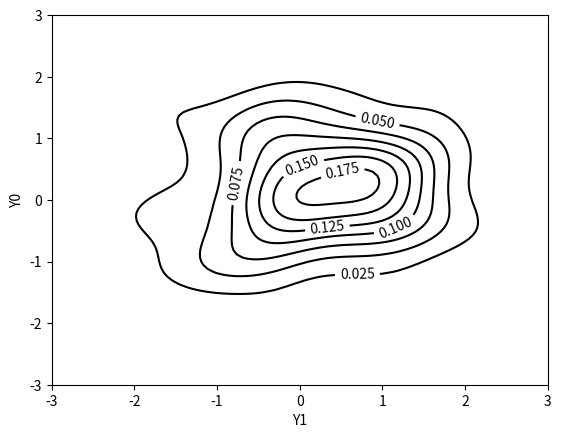

Reproduce this figure in Python.
# -*- coding: utf-8 -*-
"""
Created on Thu Jul 20 08:32:25 2017

@author: BALASUBRAMANIAM
"""

import numpy as np
import matplotlib.pyplot as pl
import scipy.stats as st

data = np.random.multivariate_normal((0, 0), [[0.8, 0.05], [0.05, 0.7]], 100)
print(data.shape)
x = data[:, 0]
y = data[:, 1]


xmin, xmax = -3, 3
ymin, ymax = -3, 3

# Peform the kernel density estimate
xx, yy = np.mgrid[xmin:xmax:100j, ymin:ymax:100j]
#Stack arrays in sequence vertically (row wise).
positions = np.vstack([xx.ravel(), yy.ravel()])
values = np.vstack([x, y])
kernel = st.gaussian_kde(values)
f = np.reshape(kernel(positions).T, xx.shape)

fig = pl.figure()
ax = fig.gca()
ax.set_xlim(xmin, xmax)
ax.set_ylim(ymin, ymax)
# Contourf plot
#cfset = ax.contourf(xx, yy, f, cmap='Blues')
## Or kernel density estimate plot instead of the contourf plot
#ax.imshow(np.rot90(f), cmap='Blues', extent=[xmin, xmax, ymin, ymax])
# Contour plot
cset = ax.contour(xx, yy, f, colors='k')
# Label plot
ax.clabel(cset, inline=1, fontsize=10)
ax.set_xlabel('Y1')
ax.set_ylabel('Y0')

pl.show()